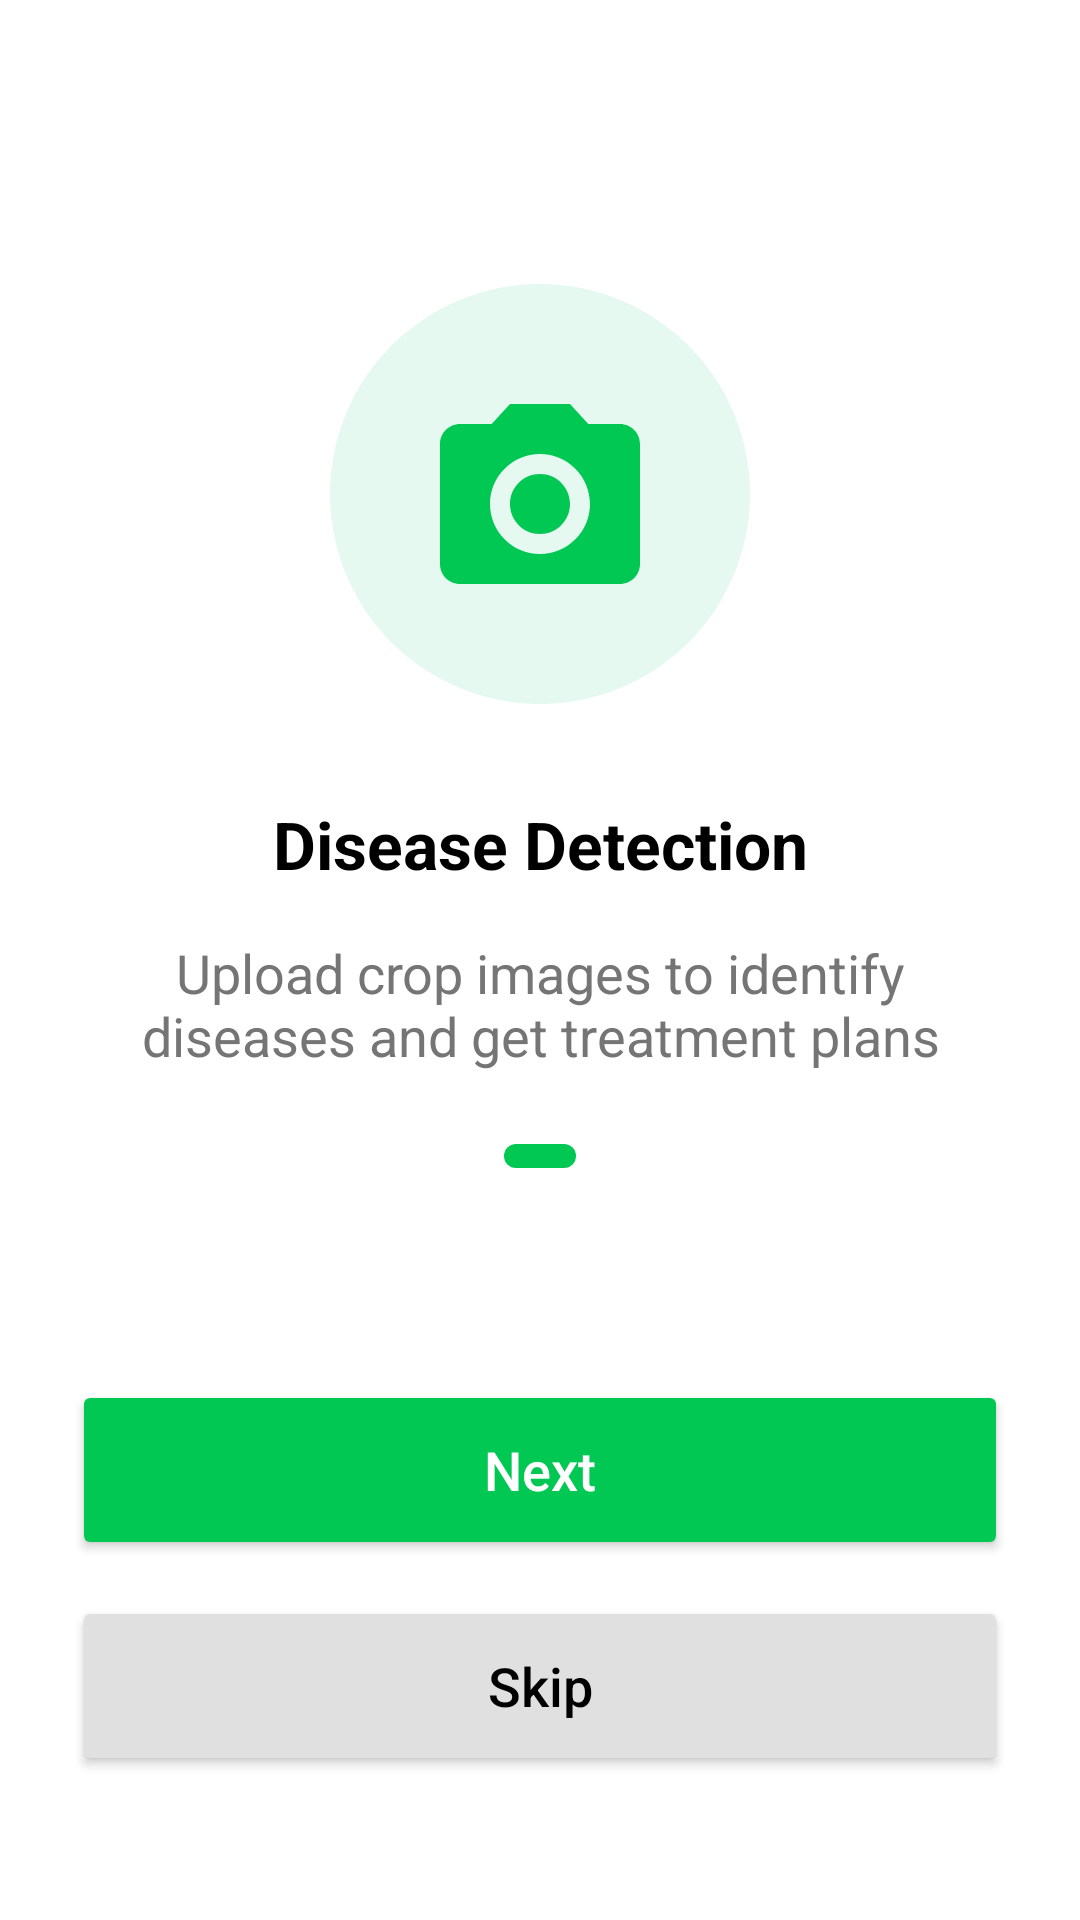

Android layout source for this screen:
<!-- AndroidManifest.xml: activity theme Theme.Kisanmitra -->
<!-- res/layout/activity_disease_detection_intro.xml -->
<?xml version="1.0" encoding="utf-8"?>
<androidx.constraintlayout.widget.ConstraintLayout xmlns:android="http://schemas.android.com/apk/res/android"
    xmlns:app="http://schemas.android.com/apk/res-auto"
    android:layout_width="match_parent"
    android:layout_height="match_parent"
    android:background="@color/white"
    android:padding="24dp">

    <View
        android:id="@+id/icon_bg"
        android:layout_width="140dp"
        android:layout_height="140dp"
        android:background="@drawable/bg_light_green_circle"
        app:layout_constraintBottom_toTopOf="@+id/tv_title"
        app:layout_constraintEnd_toEndOf="parent"
        app:layout_constraintStart_toStartOf="parent"
        app:layout_constraintTop_toTopOf="parent"
        app:layout_constraintVertical_chainStyle="packed" />

    <ImageView
        android:id="@+id/iv_icon"
        android:layout_width="80dp"
        android:layout_height="80dp"
        android:src="@drawable/ic_camera"
        app:layout_constraintBottom_toBottomOf="@+id/icon_bg"
        app:layout_constraintEnd_toEndOf="@+id/icon_bg"
        app:layout_constraintStart_toStartOf="@+id/icon_bg"
        app:layout_constraintTop_toTopOf="@+id/icon_bg"
        app:tint="@color/vibrant_green" />

    <TextView
        android:id="@+id/tv_title"
        android:layout_width="wrap_content"
        android:layout_height="wrap_content"
        android:layout_marginTop="32dp"
        android:text="Disease Detection"
        android:textColor="@color/black"
        android:textSize="22sp"
        android:textStyle="bold"
        app:layout_constraintBottom_toTopOf="@+id/tv_subtitle"
        app:layout_constraintEnd_toEndOf="parent"
        app:layout_constraintStart_toStartOf="parent"
        app:layout_constraintTop_toBottomOf="@+id/icon_bg" />

    <TextView
        android:id="@+id/tv_subtitle"
        android:layout_width="0dp"
        android:layout_height="wrap_content"
        android:layout_marginTop="16dp"
        android:gravity="center"
        android:text="Upload crop images to identify diseases and get treatment plans"
        android:textColor="@color/grey"
        android:textSize="18sp"
        app:layout_constraintBottom_toTopOf="@+id/indicator_layout"
        app:layout_constraintEnd_toEndOf="parent"
        app:layout_constraintStart_toStartOf="parent"
        app:layout_constraintTop_toBottomOf="@+id/tv_title" />

    <LinearLayout
        android:id="@+id/indicator_layout"
        android:layout_width="wrap_content"
        android:layout_height="wrap_content"
        android:layout_marginTop="24dp"
        android:orientation="horizontal"
        app:layout_constraintBottom_toTopOf="@+id/btn_next"
        app:layout_constraintEnd_toEndOf="parent"
        app:layout_constraintStart_toStartOf="parent"
        app:layout_constraintTop_toBottomOf="@+id/tv_subtitle">

        <View
            android:layout_width="8dp"
            android:layout_height="8dp"
            android:alpha="0.3"
            android:background="@drawable/bg_indicator_inactive" />

        <View
            android:layout_width="24dp"
            android:layout_height="8dp"
            android:layout_marginStart="8dp"
            android:background="@drawable/bg_indicator_active" />

        <View
            android:layout_width="8dp"
            android:layout_height="8dp"
            android:layout_marginStart="8dp"
            android:alpha="0.3"
            android:background="@drawable/bg_indicator_inactive" />
    </LinearLayout>

    <Button
        android:id="@+id/btn_next"
        android:layout_width="match_parent"
        android:layout_height="60dp"
        android:layout_marginBottom="12dp"
        android:backgroundTint="@color/vibrant_green"
        android:text="Next"
        android:textAllCaps="false"
        android:textColor="@color/white"
        android:textSize="18sp"
        app:cornerRadius="12dp"
        app:layout_constraintBottom_toTopOf="@+id/btn_skip" />

    <Button
        android:id="@+id/btn_skip"
        android:layout_width="match_parent"
        android:layout_height="60dp"
        android:layout_marginBottom="24dp"
        android:backgroundTint="@color/light_grey"
        android:text="Skip"
        android:textAllCaps="false"
        android:textColor="@color/black"
        android:textSize="18sp"
        app:cornerRadius="12dp"
        app:layout_constraintBottom_toBottomOf="parent" />

</androidx.constraintlayout.widget.ConstraintLayout>
<!-- resources referenced by this layout -->
<resources>
  <color name="black">#FF000000</color>
  <color name="grey">#757575</color>
  <color name="light_grey">#E0E0E0</color>
  <color name="vibrant_green">#00C853</color>
  <color name="white">#FFFFFFFF</color>
  <!-- drawable bg_indicator_active (drawable) -->
  <?xml version="1.0" encoding="utf-8"?>
  <shape xmlns:android="http://schemas.android.com/apk/res/android"
      android:shape="rectangle">
      <solid android:color="@color/vibrant_green" />
      <corners android:radius="4dp" />
  </shape>
  <!-- drawable bg_light_green_circle (drawable) -->
  <?xml version="1.0" encoding="utf-8"?>
  <shape xmlns:android="http://schemas.android.com/apk/res/android"
      android:shape="oval">
      <solid android:color="#E6F9F1" />
  </shape>
  <!-- drawable ic_camera (drawable) -->
  <vector xmlns:android="http://schemas.android.com/apk/res/android"
      android:width="120dp"
      android:height="120dp"
      android:viewportWidth="24"
      android:viewportHeight="24">
      <path
          android:fillColor="#FFFFFF"
          android:pathData="M9,3L7.17,5H4C2.9,5 2,5.9 2,7V19C2,20.1 2.9,21 4,21H20C21.1,21 22,20.1 22,19V7C22,5.9 21.1,5 20,5H16.83L15,3H9M12,18C9.24,18 7,15.76 7,13C7,10.24 9.24,8 12,8C14.76,8 17,10.24 17,13C17,15.76 14.76,18 12,18M12,10C10.34,10 9,11.34 9,13C9,14.66 10.34,16 12,16C13.66,16 15,14.66 15,13C15,11.34 13.66,10 12,10Z" />
  </vector>
  <style name="Theme.Kisanmitra" parent="Theme.Material3.DayNight.NoActionBar">
          <item name="colorPrimary">@color/vibrant_green</item>
          <item name="android:statusBarColor">@color/vibrant_green</item>
      </style>
</resources>
